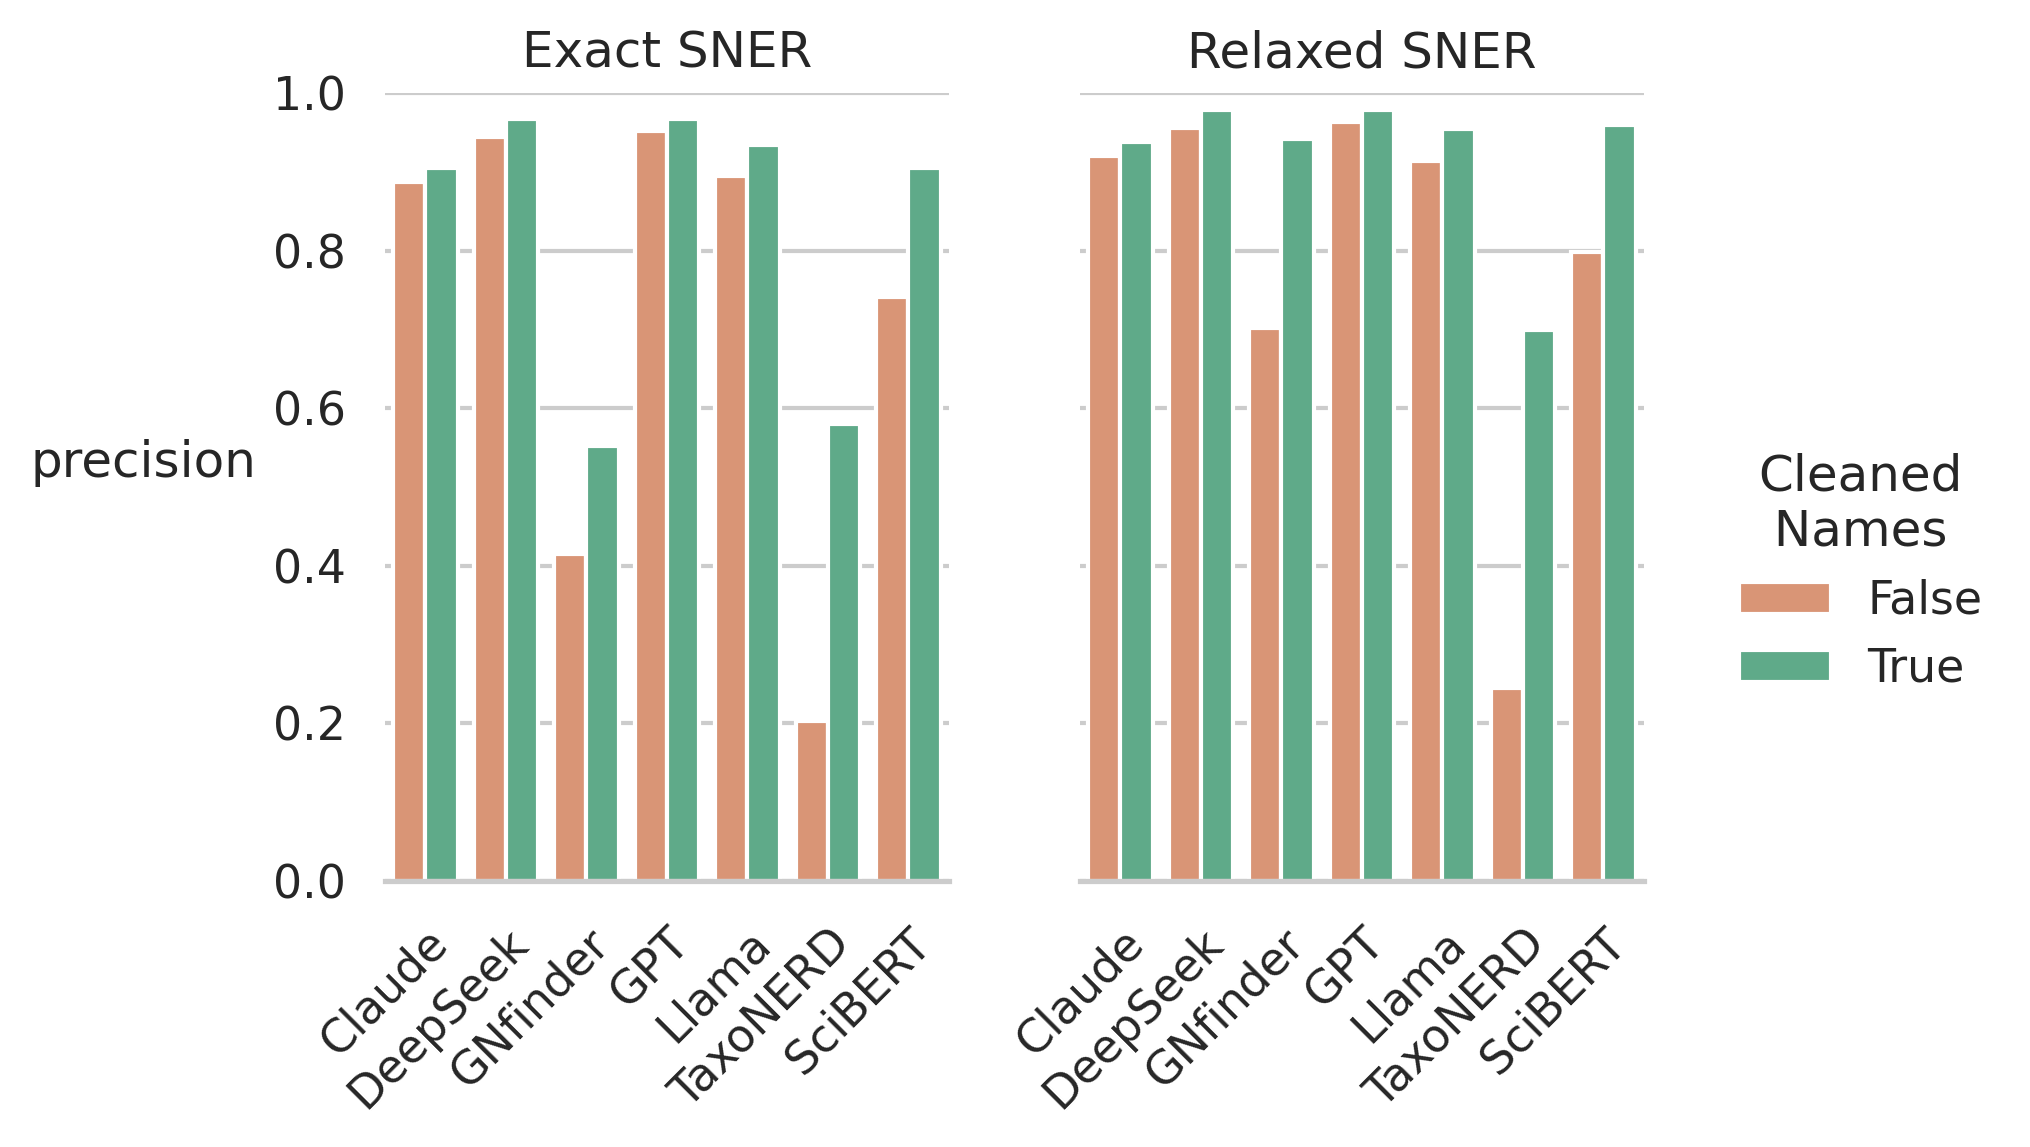

Source data for this figure (header and first rows):
, precision, class, Model, NS
36, 0.8873, Exact SNER, Claude, False
37, 0.9197, Relaxed SNER, Claude, False
78, 0.9042, Exact SNER, Claude, True
79, 0.9377, Relaxed SNER, Claude, True
6, 0.9446, Exact SNER, DeepSeek, False
7, 0.9555, Relaxed SNER, DeepSeek, False
54, 0.9667, Exact SNER, DeepSeek, True
55, 0.9779, Relaxed SNER, DeepSeek, True
24, 0.4147, Exact SNER, GNfinder, False
25, 0.702, Relaxed SNER, GNfinder, False
30, 0.5523, Exact SNER, GNfinder, True
31, 0.941, Relaxed SNER, GNfinder, True
84, 0.9523, Exact SNER, GPT, False
85, 0.9629, Relaxed SNER, GPT, False
12, 0.9674, Exact SNER, GPT, True
13, 0.9783, Relaxed SNER, GPT, True
90, 0.8943, Exact SNER, Llama, False
91, 0.9134, Relaxed SNER, Llama, False
48, 0.9345, Exact SNER, Llama, True
49, 0.9546, Relaxed SNER, Llama, True
0, 0.2034, Exact SNER, TaxoNERD, False
1, 0.2449, Relaxed SNER, TaxoNERD, False
72, 0.58, Exact SNER, TaxoNERD, True
73, 0.6997, Relaxed SNER, TaxoNERD, True
42, 0.7409, Exact SNER, SciBERT, False
43, 0.7983, Relaxed SNER, SciBERT, False
18, 0.9043, Exact SNER, SciBERT, True
19, 0.9593, Relaxed SNER, SciBERT, True
